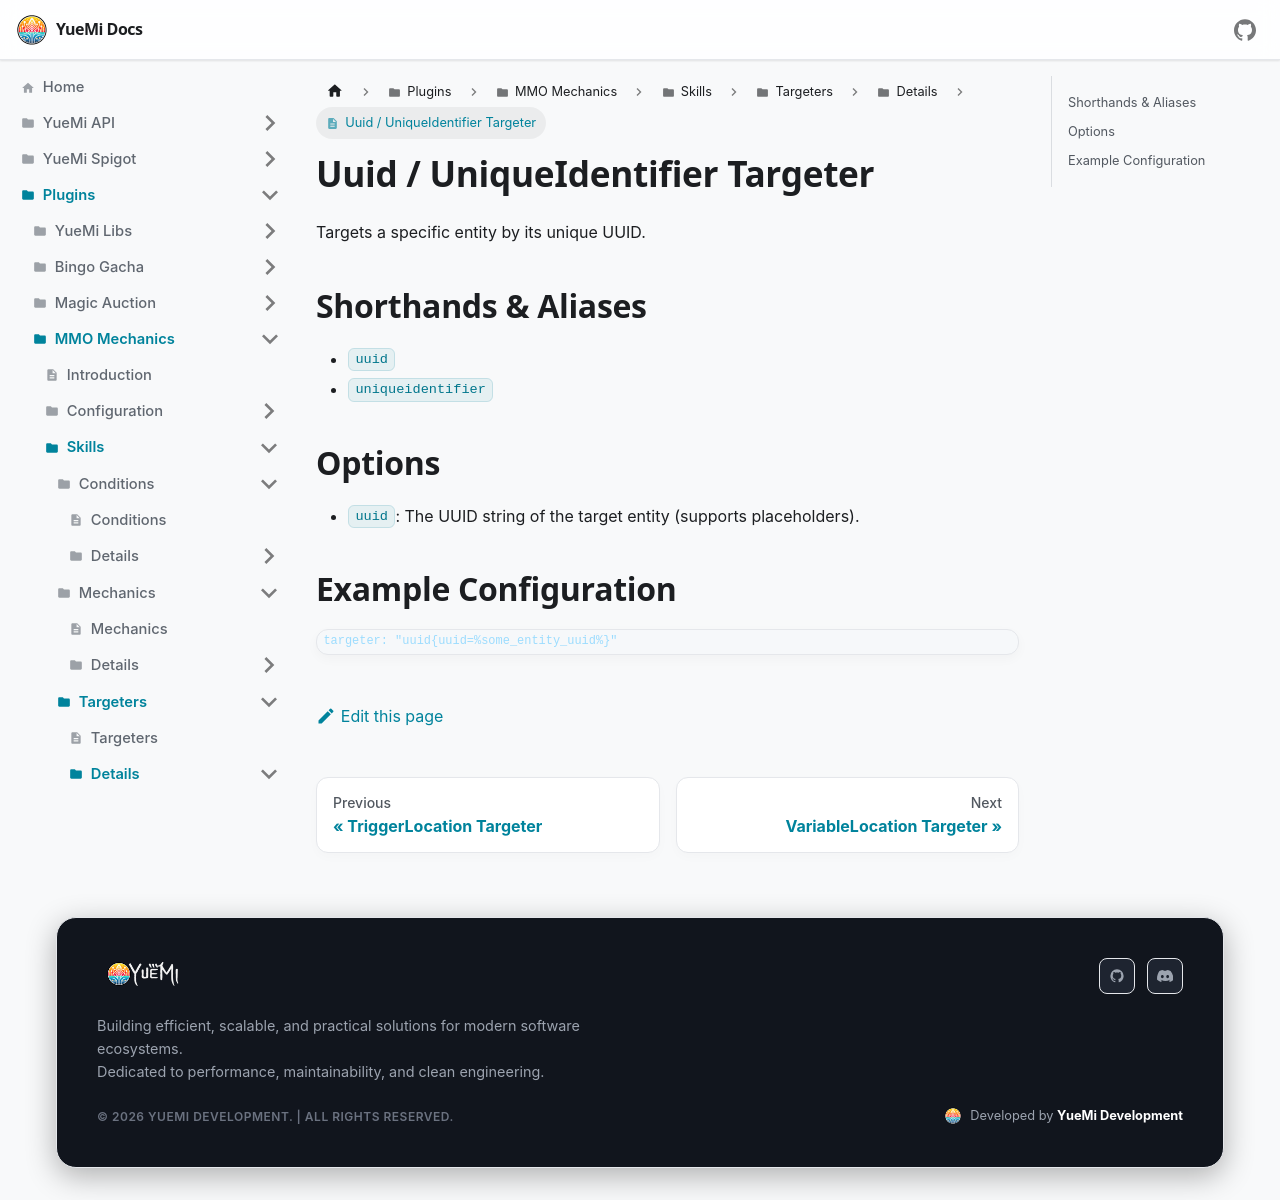

repository: YueMi-Development/YueMi-Docs · page: Plugins/MMO-Mechanics/skills/targeters/details/uuid/index.html · generator: docusaurus

# Uuid / UniqueIdentifier Targeter

Targets a specific entity by its unique UUID.

## Shorthands & Aliases

- `uuid`
- `uniqueidentifier`

## Options

- `uuid`: The UUID string of the target entity (supports placeholders).

## Example Configuration

```json5
targeter: "uuid{uuid=%some_entity_uuid%}"
```
